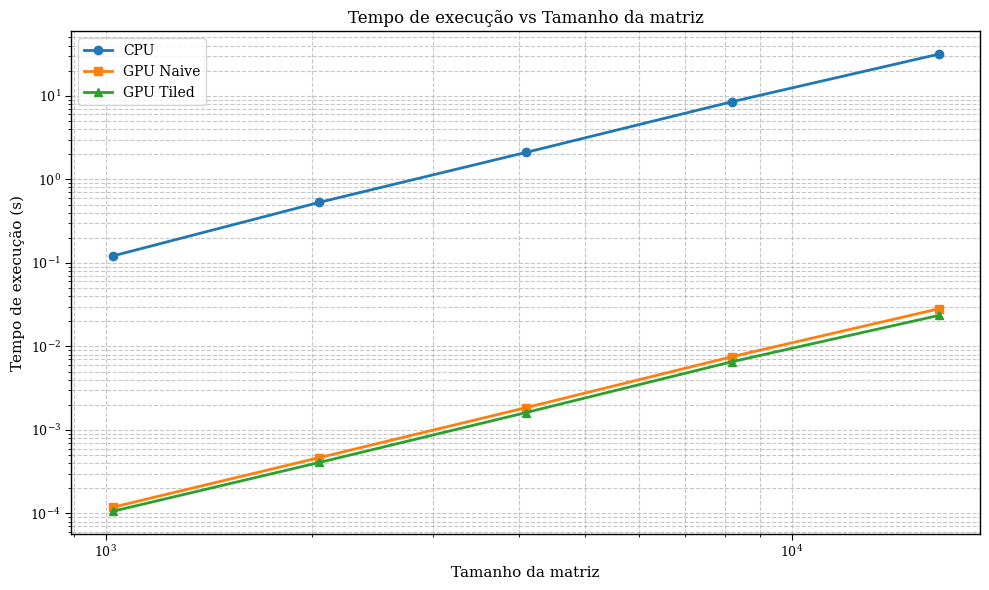
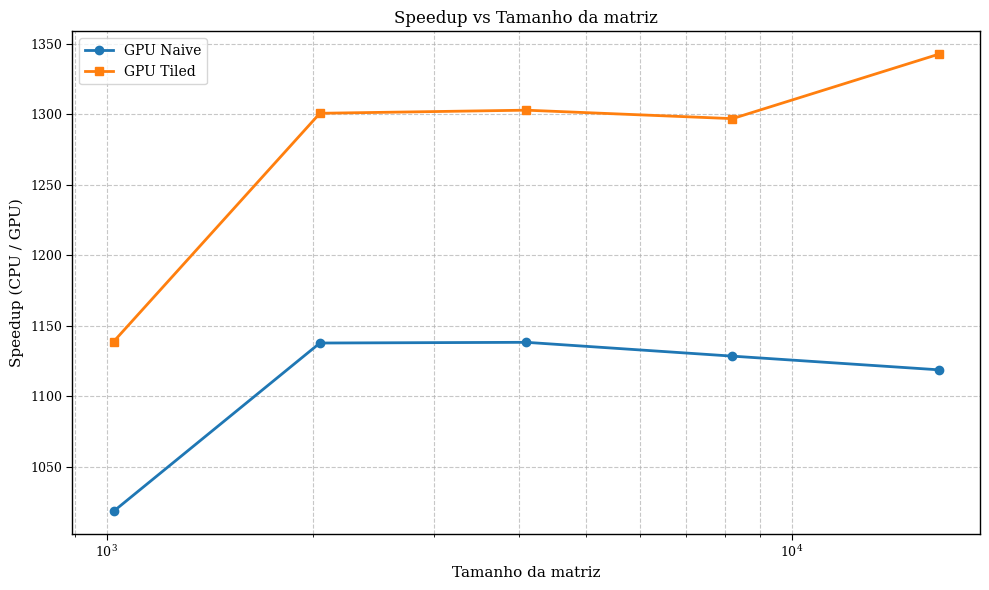
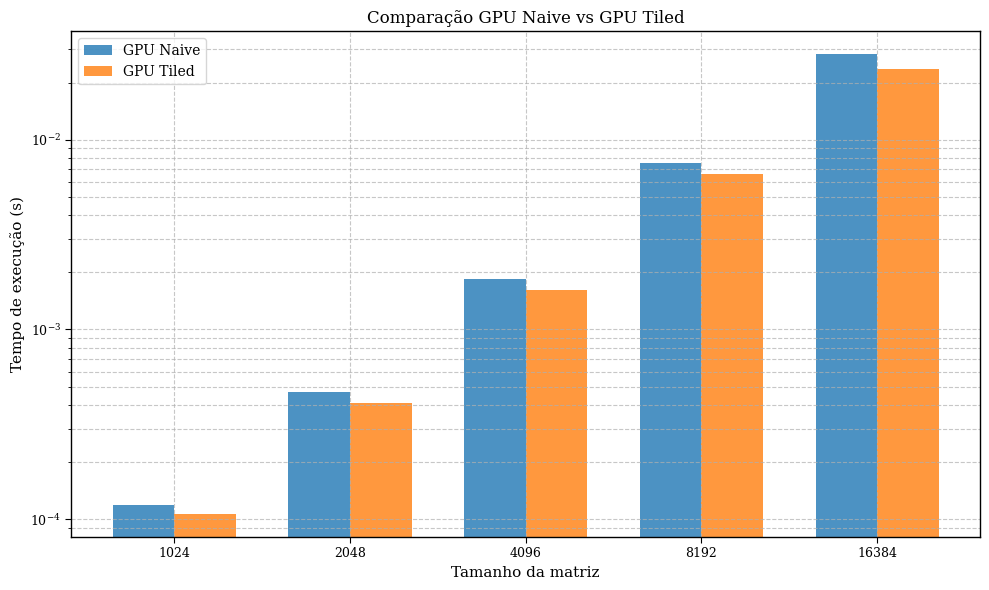

Source code (Python) for these figures, in order:
import matplotlib.pyplot as plt
import numpy as np

# Dados do benchmark
matriz = [1024, 2048, 4096, 8192, 16384]
tempo_cpu = [0.121088, 0.530868, 2.101968, 8.524190, 31.559052]
tempo_gpu_naive = [0.00011889, 0.00046660, 0.00184720, 0.00755430, 0.02821100]
tempo_gpu_tiled = [0.000106330, 0.000408110, 0.001613400, 0.006573000, 0.023512000]
speedup_naive = [1018.4, 1137.7, 1138.2, 1128.4, 1118.7]
speedup_tiled = [1138.7, 1300.6, 1302.8, 1296.8, 1342.5]

# Configuração para padrão científico Times New Roman
plt.rcParams.update({
    'font.family': 'serif',  # Times New Roman
    'font.size': 10,         # Tamanho base para legendas
    'axes.labelsize': 11,    # Labels dos eixos
    'axes.titlesize': 12,    # Título do gráfico
    'xtick.labelsize': 9,    # Números dos eixos
    'ytick.labelsize': 9,    # Números dos eixos
    'legend.fontsize': 10,   # Legenda
    'axes.linewidth': 1,
    'xtick.major.size': 4,
    'ytick.major.size': 4,
})

# ========================================
# GRÁFICO 1: Tempo de execução vs Tamanho
# ========================================
plt.figure(figsize=(10, 6))
plt.plot(matriz, tempo_cpu, marker='o', label='CPU', linewidth=2, markersize=6)
plt.plot(matriz, tempo_gpu_naive, marker='s', label='GPU Naive', linewidth=2, markersize=6)
plt.plot(matriz, tempo_gpu_tiled, marker='^', label='GPU Tiled', linewidth=2, markersize=6)

plt.xlabel('Tamanho da matriz')
plt.ylabel('Tempo de execução (s)')
plt.title('Tempo de execução vs Tamanho da matriz')
plt.xscale('log')
plt.yscale('log')
plt.grid(True, which="both", ls="--", alpha=0.7)
plt.legend()
plt.tight_layout()
plt.savefig('grafico1.png', dpi=300, bbox_inches='tight')
plt.close()

# ===============================
# GRÁFICO 2: Speedup vs Tamanho
# ===============================
plt.figure(figsize=(10, 6))
plt.plot(matriz, speedup_naive, marker='o', label='GPU Naive', linewidth=2, markersize=6)
plt.plot(matriz, speedup_tiled, marker='s', label='GPU Tiled', linewidth=2, markersize=6)

plt.xlabel('Tamanho da matriz')
plt.ylabel('Speedup (CPU / GPU)')
plt.title('Speedup vs Tamanho da matriz')
plt.xscale('log')
plt.grid(True, which="both", ls="--", alpha=0.7)
plt.legend()
plt.tight_layout()
plt.savefig('grafico2.png', dpi=300, bbox_inches='tight')
plt.close()

# =====================================================
# GRÁFICO 3: Comparação GPU Naive vs Tiled (Barras)
# =====================================================
x = np.arange(len(matriz))
width = 0.35

plt.figure(figsize=(10, 6))
plt.bar(x - width/2, tempo_gpu_naive, width, label='GPU Naive', alpha=0.8)
plt.bar(x + width/2, tempo_gpu_tiled, width, label='GPU Tiled', alpha=0.8)

plt.xticks(x, matriz)
plt.xlabel('Tamanho da matriz')
plt.ylabel('Tempo de execução (s)')
plt.title('Comparação GPU Naive vs GPU Tiled')
plt.yscale('log')
plt.grid(True, which="both", ls="--", alpha=0.7)
plt.legend()
plt.tight_layout()
plt.savefig('grafico3.png', dpi=300, bbox_inches='tight')
plt.close()
